4-way image classification set "data" from GitHub (clevecque/object_position); label vocabulary: from top, side, three quarters front left, three quarters front right.

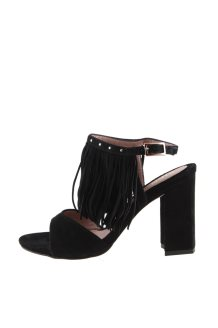
Label: side

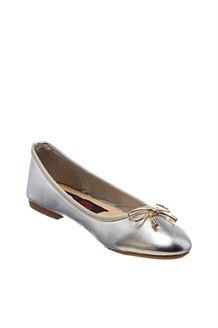
Label: three quarters front right

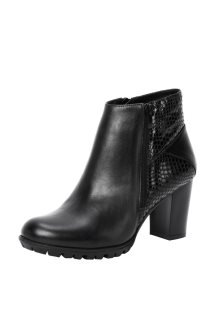
Label: three quarters front left

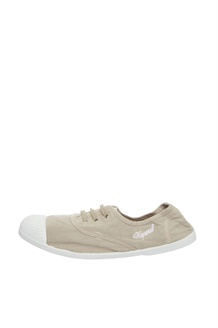
Label: side

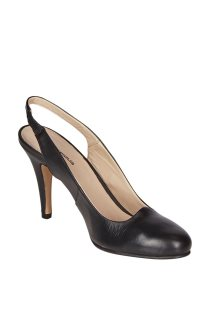
Label: three quarters front right

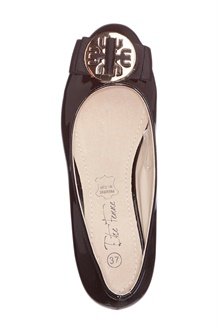
Label: from top
